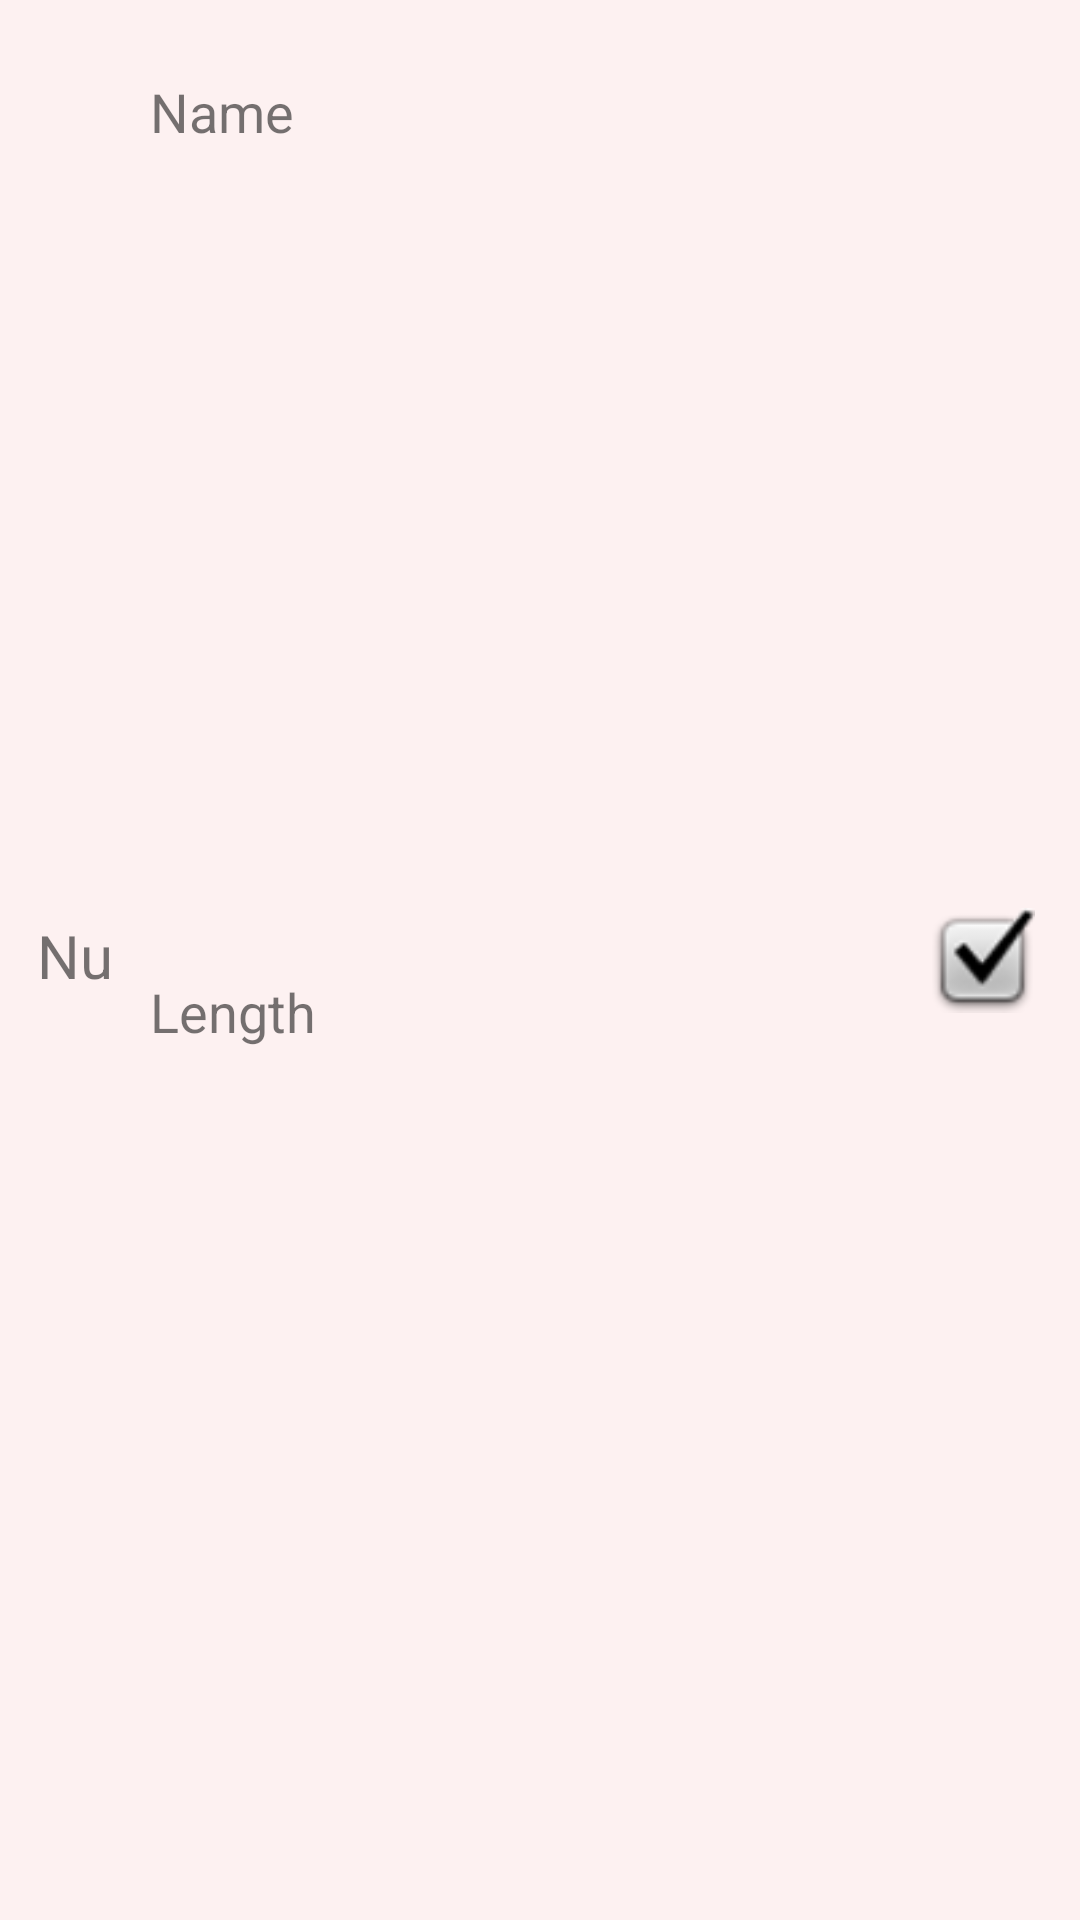

Layout XML and referenced resources for this Android screen:
<!-- AndroidManifest.xml: application theme Theme.FinalProjectVideoTutorialApp -->
<!-- res/layout/custom_screentwolistview_layout.xml -->
<?xml version="1.0" encoding="utf-8"?>
<androidx.constraintlayout.widget.ConstraintLayout xmlns:android="http://schemas.android.com/apk/res/android"
    xmlns:app="http://schemas.android.com/apk/res-auto"
    xmlns:tools="http://schemas.android.com/tools"
    android:layout_width="match_parent"
    android:layout_height="wrap_content"
    android:background="#FDF1F1">

    <TextView
        android:id="@+id/tvS2Name"
        android:layout_width="250dp"
        android:layout_height="26dp"
        android:layout_marginStart="50dp"
        android:layout_marginTop="25dp"
        android:text="Name"
        android:textSize="18sp"
        app:layout_constraintStart_toStartOf="parent"
        app:layout_constraintTop_toTopOf="parent" />

    <TextView
        android:id="@+id/tvS2Length"
        android:layout_width="169dp"
        android:layout_height="26dp"
        android:layout_marginTop="10dp"
        android:layout_marginBottom="25dp"
        android:text="Length"
        android:textSize="18sp"
        app:layout_constraintBottom_toBottomOf="parent"
        app:layout_constraintStart_toStartOf="@+id/tvS2Name"
        app:layout_constraintTop_toBottomOf="@+id/tvS2Name" />

    <TextView
        android:id="@+id/tvS2Num"
        android:layout_width="30dp"
        android:layout_height="30dp"
        android:layout_marginStart="10dp"
        android:layout_marginEnd="10dp"
        android:text="Num"
        android:textAlignment="center"
        android:textSize="20sp"
        app:layout_constraintBottom_toBottomOf="parent"
        app:layout_constraintEnd_toStartOf="@+id/tvS2Name"
        app:layout_constraintStart_toStartOf="parent"
        app:layout_constraintTop_toTopOf="parent" />

    <ImageView
        android:id="@+id/ivComplete"
        android:layout_width="35dp"
        android:layout_height="35dp"
        android:layout_marginStart="10dp"
        app:layout_constraintBottom_toBottomOf="parent"
        app:layout_constraintStart_toEndOf="@+id/tvS2Name"
        app:layout_constraintTop_toTopOf="parent"
        app:srcCompat="@android:drawable/checkbox_on_background" />

</androidx.constraintlayout.widget.ConstraintLayout>
<!-- resources referenced by this layout -->
<resources>
  <style name="Theme.FinalProjectVideoTutorialApp" parent="Theme.AppCompat.Light.NoActionBar">
          
          <item name="colorPrimary">@color/purple_500</item>
          <item name="colorPrimaryVariant">@color/purple_700</item>
          <item name="colorOnPrimary">@color/white</item>
          
          <item name="colorSecondary">@color/teal_200</item>
          <item name="colorSecondaryVariant">@color/teal_700</item>
          <item name="colorOnSecondary">@color/black</item>
          
          <item name="android:statusBarColor" tools:targetApi="l">?attr/colorPrimaryVariant</item>
          
      </style>
  <!-- not gathered from this repository: default colours our renderer supplied (Android Studio template values) -->
  <color name="purple_500">#FF6200EE</color>
  <color name="purple_700">#FF3700B3</color>
  <color name="teal_200">#FF03DAC5</color>
  <color name="teal_700">#FF018786</color>
  <color name="black">#FF000000</color>
  <color name="white">#FFFFFFFF</color>
</resources>
